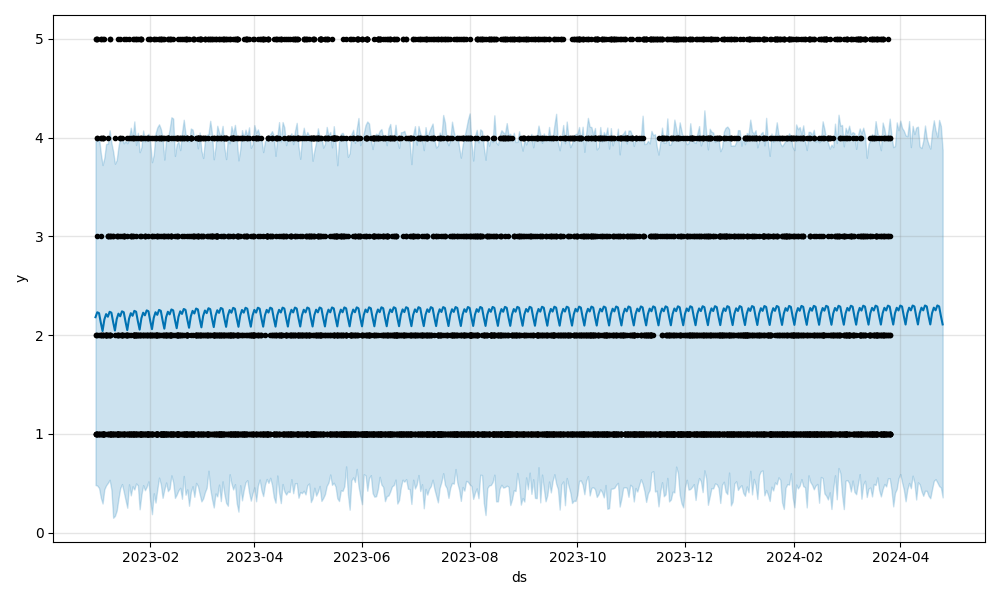

Source data for this figure (header and first rows):
ds, trend, yhat_lower, yhat_upper, trend_lower, trend_upper, additive_terms, additive_terms_lower, additive_terms_upper, weekly, weekly_lower, weekly_upper, multiplicative_terms, multiplicative_terms_lower, multiplicative_terms_upper, yhat
2024-03-27, 2.234, 0.4322, 4.023, 2.234, 2.234, -0.04128, -0.04128, -0.04128, -0.04128, -0.04128, -0.04128, 0.0, 0.0, 0.0, 2.193
2024-03-28, 2.234, 0.2658, 3.904, 2.234, 2.234, -0.1269, -0.1269, -0.1269, -0.1269, -0.1269, -0.1269, 0.0, 0.0, 0.0, 2.107
2024-03-29, 2.234, 0.4036, 3.915, 2.234, 2.234, -0.01221, -0.01221, -0.01221, -0.01221, -0.01221, -0.01221, 0.0, 0.0, 0.0, 2.222
2024-03-30, 2.234, 0.4428, 4.155, 2.234, 2.234, 0.04316, 0.04316, 0.04316, 0.04316, 0.04316, 0.04316, 0.0, 0.0, 0.0, 2.277
2024-03-31, 2.234, 0.5515, 4.076, 2.234, 2.234, 0.01613, 0.01613, 0.01613, 0.01613, 0.01613, 0.01613, 0.0, 0.0, 0.0, 2.25
2024-04-01, 2.234, 0.593, 4.173, 2.234, 2.234, 0.06532, 0.06532, 0.06532, 0.06532, 0.06532, 0.06532, 0.0, 0.0, 0.0, 2.3
2024-04-02, 2.234, 0.5098, 4.099, 2.234, 2.234, 0.05577, 0.05577, 0.05577, 0.05577, 0.05577, 0.05577, 0.0, 0.0, 0.0, 2.29
2024-04-03, 2.234, 0.4354, 4.071, 2.234, 2.234, -0.04128, -0.04128, -0.04128, -0.04128, -0.04128, -0.04128, 0.0, 0.0, 0.0, 2.193
2024-04-04, 2.234, 0.3173, 4.024, 2.234, 2.235, -0.1269, -0.1269, -0.1269, -0.1269, -0.1269, -0.1269, 0.0, 0.0, 0.0, 2.108
2024-04-05, 2.235, 0.4383, 4.015, 2.234, 2.235, -0.01221, -0.01221, -0.01221, -0.01221, -0.01221, -0.01221, 0.0, 0.0, 0.0, 2.222
2024-04-06, 2.235, 0.5037, 4.168, 2.234, 2.235, 0.04316, 0.04316, 0.04316, 0.04316, 0.04316, 0.04316, 0.0, 0.0, 0.0, 2.278
2024-04-07, 2.235, 0.4497, 3.905, 2.235, 2.235, 0.01613, 0.01613, 0.01613, 0.01613, 0.01613, 0.01613, 0.0, 0.0, 0.0, 2.251
2024-04-08, 2.235, 0.5769, 4.12, 2.235, 2.235, 0.06532, 0.06532, 0.06532, 0.06532, 0.06532, 0.06532, 0.0, 0.0, 0.0, 2.3
2024-04-09, 2.235, 0.506, 4.037, 2.235, 2.235, 0.05577, 0.05577, 0.05577, 0.05577, 0.05577, 0.05577, 0.0, 0.0, 0.0, 2.291
2024-04-10, 2.235, 0.3357, 4.103, 2.235, 2.235, -0.04128, -0.04128, -0.04128, -0.04128, -0.04128, -0.04128, 0.0, 0.0, 0.0, 2.194
2024-04-11, 2.235, 0.509, 4.112, 2.235, 2.235, -0.1269, -0.1269, -0.1269, -0.1269, -0.1269, -0.1269, 0.0, 0.0, 0.0, 2.108
2024-04-12, 2.235, 0.4899, 3.911, 2.235, 2.235, -0.01221, -0.01221, -0.01221, -0.01221, -0.01221, -0.01221, 0.0, 0.0, 0.0, 2.223
2024-04-13, 2.235, 0.4199, 3.895, 2.235, 2.235, 0.04316, 0.04316, 0.04316, 0.04316, 0.04316, 0.04316, 0.0, 0.0, 0.0, 2.278
2024-04-14, 2.235, 0.373, 3.968, 2.235, 2.235, 0.01613, 0.01613, 0.01613, 0.01613, 0.01613, 0.01613, 0.0, 0.0, 0.0, 2.251
2024-04-15, 2.235, 0.4242, 4.123, 2.235, 2.236, 0.06532, 0.06532, 0.06532, 0.06532, 0.06532, 0.06532, 0.0, 0.0, 0.0, 2.3
2024-04-16, 2.235, 0.4231, 3.992, 2.235, 2.236, 0.05577, 0.05577, 0.05577, 0.05577, 0.05577, 0.05577, 0.0, 0.0, 0.0, 2.291
2024-04-17, 2.235, 0.3729, 3.934, 2.235, 2.236, -0.04128, -0.04128, -0.04128, -0.04128, -0.04128, -0.04128, 0.0, 0.0, 0.0, 2.194
2024-04-18, 2.235, 0.3482, 3.89, 2.235, 2.236, -0.1269, -0.1269, -0.1269, -0.1269, -0.1269, -0.1269, 0.0, 0.0, 0.0, 2.108
2024-04-19, 2.235, 0.4397, 4.063, 2.235, 2.236, -0.01221, -0.01221, -0.01221, -0.01221, -0.01221, -0.01221, 0.0, 0.0, 0.0, 2.223
2024-04-20, 2.235, 0.5236, 4.176, 2.235, 2.236, 0.04316, 0.04316, 0.04316, 0.04316, 0.04316, 0.04316, 0.0, 0.0, 0.0, 2.279
2024-04-21, 2.235, 0.5413, 4.073, 2.235, 2.236, 0.01613, 0.01613, 0.01613, 0.01613, 0.01613, 0.01613, 0.0, 0.0, 0.0, 2.252
2024-04-22, 2.236, 0.5077, 4.008, 2.235, 2.236, 0.06532, 0.06532, 0.06532, 0.06532, 0.06532, 0.06532, 0.0, 0.0, 0.0, 2.301
2024-04-23, 2.236, 0.4718, 4.18, 2.235, 2.236, 0.05577, 0.05577, 0.05577, 0.05577, 0.05577, 0.05577, 0.0, 0.0, 0.0, 2.291
2024-04-24, 2.236, 0.4561, 4.118, 2.235, 2.236, -0.04128, -0.04128, -0.04128, -0.04128, -0.04128, -0.04128, 0.0, 0.0, 0.0, 2.194
2024-04-25, 2.236, 0.3566, 3.876, 2.235, 2.237, -0.1269, -0.1269, -0.1269, -0.1269, -0.1269, -0.1269, 0.0, 0.0, 0.0, 2.109
